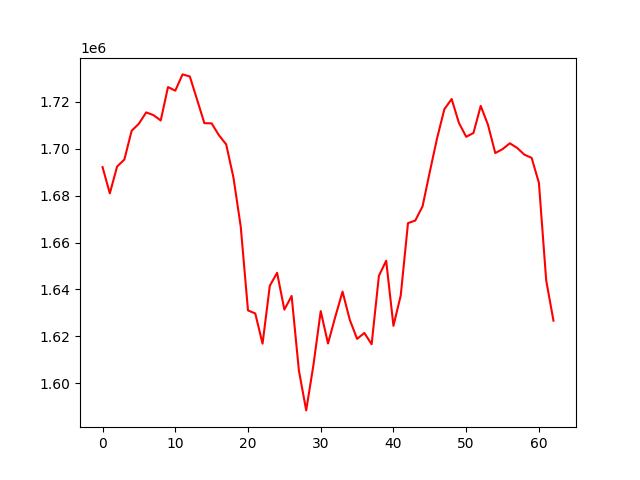

The data file committed next to this chart (first rows):
, 0
0, 1692182
1, 1680962
2, 1692419
3, 1695398
4, 1707660
5, 1710730
6, 1715519
7, 1714360
8, 1712085
9, 1726343
10, 1724791
11, 1731737
12, 1730857
13, 1720951
14, 1710927
15, 1710838
16, 1705796
17, 1701874
18, 1687711
19, 1666793
20, 1631020
21, 1629718
22, 1616829
23, 1641537
24, 1647076
25, 1631365
26, 1637196
27, 1605348
28, 1588359
29, 1607791
30, 1630737
31, 1616900
32, 1628279
33, 1639040
34, 1626957
35, 1618878
36, 1621401
37, 1616584
38, 1645789
39, 1652231
40, 1624438
41, 1637406
42, 1668283
43, 1669376
44, 1675422
45, 1690194
46, 1704510
47, 1716878
48, 1721227
49, 1711057
50, 1705119
51, 1706729
52, 1718289
53, 1710200
54, 1698164
55, 1699844
56, 1702342
57, 1700388
58, 1697495
59, 1696129
... 3 more rows
